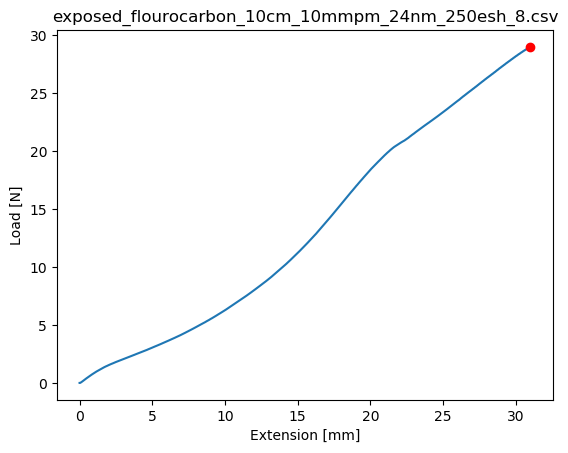

The file beside this chart, header and first rows:
Test Name, Test Mode, Test Type, Control, Test Speed 1, Test Speed 2, Test Speed 3, Change Point 1, Change Point 2, Disp. Origin, Break and Limit Action, Sensitivity:, Level:
, Single, Tensile, Stroke, 10, 1, 1, Off, Off, Start, Stop, 0, 1
Title, Sub title, Comment
Shape:, Batch Size:, SubBatch Size:
Plate, 1, 1
Name:, Thickness, Width, Gauge Length, 
Size Unit:, mm, mm, mm, 
1 - 1, 1, 1, 100, 
Name, 
Parameter, 
Units, 
1 - 1, 
1- 1
Time, Force, Stroke, 
sec, N, mm, 
0.00, .001, 0, 
0.05, 0, 9.333333E-03, 
0.10, 0, 1.833333E-02, 
0.15, 0, 2.766667E-02, 
0.20, .001, .037, 
0.25, .005, .046, 
0.30, .011, 5.533333E-02, 
0.35, .018, 6.466667E-02, 
0.40, .025, .074, 
0.45, .034, .083, 
0.50, .041, 9.233334E-02, 
0.55, .047, 0.1017, 
0.60, .057, .111, 
0.65, .064, 0.1203, 
0.70, .073, 0.1297, 
0.75, .082, 0.1387, 
0.80, .09, .148, 
0.85, .099, 0.1573, 
0.90, .107, 0.1667, 
0.95, .114, .176, 
1.00, .123, .185, 
1.05, .131, 0.1943, 
1.10, .141, 0.2037, 
1.15, .15, .213, 
1.20, .159, 0.2223, 
1.25, .168, 0.2317, 
1.30, .176, 0.2407, 
1.35, .184, .25, 
1.40, .192, 0.2593, 
1.45, .2, 0.2687, 
1.50, .209, .278, 
1.55, .219, 0.2873, 
1.60, .227, 0.2963, 
1.65, .238, 0.3057, 
1.70, .246, .315, 
1.75, .254, 0.3243, 
1.80, .264, 0.3337, 
1.85, .273, .343, 
1.90, .282, .352, 
1.95, .291, 0.3613, 
2.00, .299, 0.3707, 
2.05, .307, 0.3793, 
2.10, .316, 0.3883, 
2.15, .323, 0.3973, 
2.20, .333, 0.4063, 
2.25, .341, 0.4153, 
... 3,669 more rows
